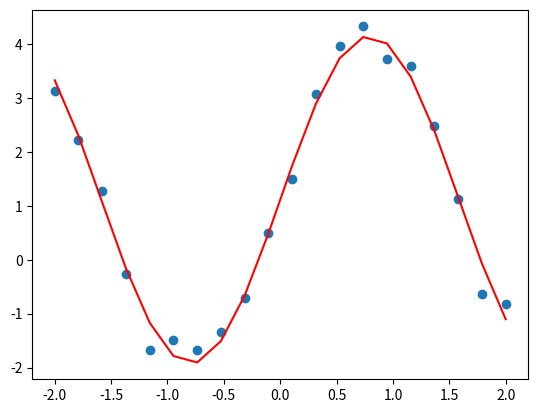

Recreate this plot in Python.
import numpy as np
from scipy.optimize import curve_fit
import matplotlib.pyplot as plt

x = np.linspace(-2, 2, 20)

def foo(x, a, b, c):
    return a * np.sin(b * x) + c

noise = np.random.rand(20) - 0.5
y = foo(x, 3, 2, 1) + noise

popt, pcov = curve_fit(foo, x, y)
plt.scatter(x, y)
plt.plot(x, foo(x, *popt), c='red')


plt.show()